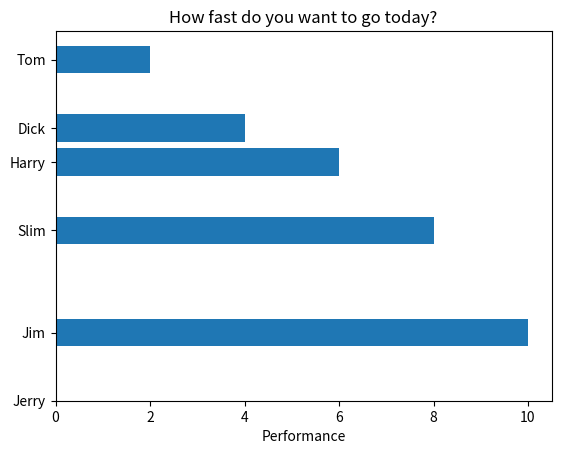

Write the Python code that produced this figure.
#!/usr/bin/env python
# -*- coding:utf-8 -*-
# @Time    : 2021/8/16 14:33
# @Author  : Harvey Mei <harvey.mei@msn.com>
# @FileName: currency.py
# @IDE     : PyCharm
# @GitHub  : https://github.com/harveymei/

#!/usr/bin/env python
# -*- coding:utf-8 -*-
# @Time    : 2021/8/9 17:45
# @Author  : Harvey Mei <harvey.mei@msn.com>
# @FileName: example2.py
# @IDE     : PyCharm
# @GitHub  : https://github.com/harveymei/

import matplotlib.pyplot as plt

# plt.rcdefaults()  # Restore the rcParams from Matplotlib's internal default style.
fig, ax = plt.subplots()

# Example data
people = ('Tom', 'Dick', 'Harry', 'Slim', 'Jim', 'Jerry')
"""
元组中为三种外币的合计金额，当增加或减少时（记录每次增减变化，并重新计算总和），总额应产生变化。
"""
performance = (2.00, 4.00, 6.00, 8.00, 10.00)

# https://matplotlib.org/stable/api/_as_gen/matplotlib.axes.Axes.barh.html#matplotlib.axes.Axes.barh
# 位置参数y，条状图的y坐标值，浮点数或者数组形式。
# 位置参数width，条状图宽度值，浮点数或者数组形式。
ax.barh((0, 2, 3, 5, 8), performance, align='center')  # 使用元组传递x轴刻度值

# 设置y轴刻度位置，浮点数列表，列表中元素数量应与y轴刻度标签数量一致。
# https://matplotlib.org/stable/api/_as_gen/matplotlib.axes.Axes.set_yticks.html#matplotlib.axes.Axes.set_yticks
ax.set_yticks([0, 2, 3, 5, 8, 10])

ax.set_yticklabels(people)  # 设置y轴刻度标签
ax.invert_yaxis()  # 标签从上到下阅读，即倒置y轴（改变排序）
ax.set_xlabel('Performance')  # 设置x轴标签
ax.set_title('How fast do you want to go today?')  # 设置图表标题

plt.show()
